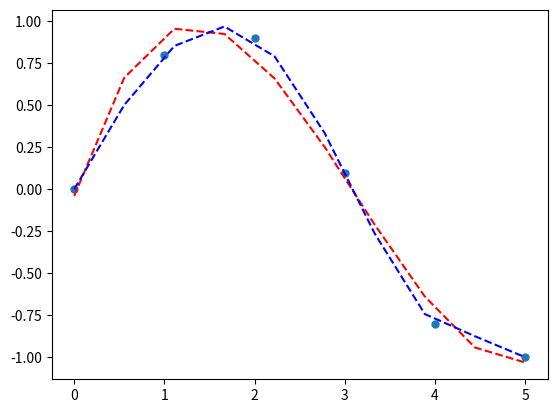

The script that saved this image:
##encoding=utf8
##version =py27, py33
##author  =sanhe
##date    =2014-10-15

"""
[标题]如何用Python做曲线拟合，多项式分析
"""

from __future__ import print_function
import numpy as np
import matplotlib.pyplot as plt

def example1():
    """ 1. 根据多项式系数求 f(x) 的值 
    np.poly1d(a) 根据系数a 生成一个多项式计算器
    np.poly1d(a)(x) = f(x) 其中 f(x)是以a为系数的多项式
    """
    a = [1,0,0] ## y = 1*x^2 + 0*x + 0
    p = np.poly1d(a) ## 建立 poly1d 对象
    print(p(0.1), p(0.2), p(0.3) ) ## 对单个x值求值
    xp = [1,2,3] ## 对多个x值向量求多项式值
    print(p(xp) )

# example1()

def example2():
    """ 2. 根据样本值拟合多项式系数 
    np.polyfit(x_data, y_data, p) 根据 x, y数据和阶数p返回拟合的多项式系数列表
    """
    x = np.array([0.0, 1.0, 2.0, 3.0,  4.0,  5.0])
    y = np.array([0.0, 0.8, 0.9, 0.1, -0.8, -1.0])
    a3 = np.polyfit(x, y, 3) ## 3阶拟合，即x最高次方系数是3
    a10 = np.polyfit(x, y, 10) ## 10阶拟合，即x最高次方系数是10
    p3 = np.poly1d(a3)
    p10 = np.poly1d(a10)
    ## 画图验证
    xp = np.linspace(0,5,10)
    plt.plot(x, y, ".", markersize = 10) # 点是原数据
    plt.plot(xp, p3(xp), "r--") # 红线是3阶拟合
    plt.plot(xp, p10(xp), "b--") # 蓝线是10阶拟合
    plt.show()

example2()
# 更多信息请参考官方文档: http://docs.scipy.org/doc/numpy/reference/generated/numpy.polyfit.html